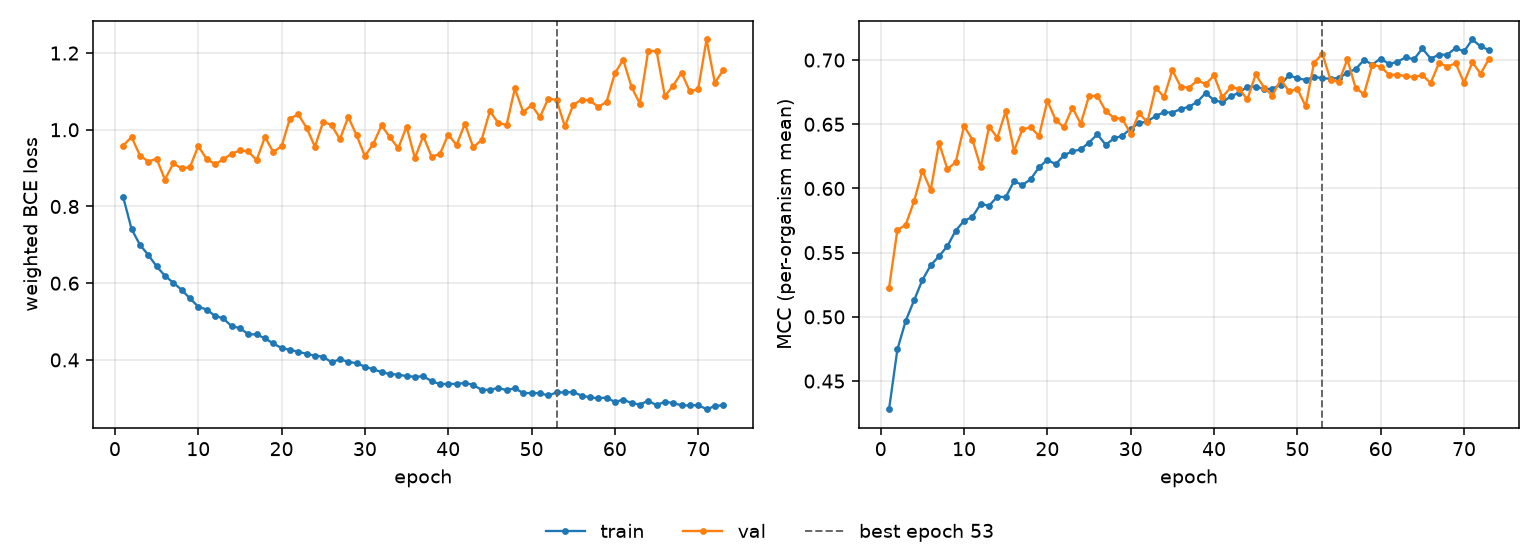

The table this chart was drawn from, first rows:
epoch, tr_loss, vl_loss, tr_mcc, vl_mcc, is_best
1, 0.8238, 0.9589, 0.4281, 0.5227, False
2, 0.7411, 0.9812, 0.4746, 0.5676, False
3, 0.7002, 0.9329, 0.4969, 0.5717, False
4, 0.6737, 0.9171, 0.5129, 0.59, False
5, 0.644, 0.9245, 0.5287, 0.6138, False
6, 0.6194, 0.8702, 0.5402, 0.5986, False
7, 0.6012, 0.9121, 0.5473, 0.6354, False
8, 0.5829, 0.8993, 0.5551, 0.6151, False
9, 0.5603, 0.9023, 0.5672, 0.6204, False
10, 0.5388, 0.9572, 0.5748, 0.6486, False
11, 0.5312, 0.924, 0.5778, 0.6381, False
12, 0.515, 0.9103, 0.5879, 0.6164, False
13, 0.5082, 0.9226, 0.5865, 0.6481, False
14, 0.4879, 0.9377, 0.5937, 0.6395, False
15, 0.483, 0.9461, 0.5932, 0.6603, False
16, 0.4668, 0.9442, 0.6056, 0.6294, False
17, 0.4665, 0.9204, 0.6027, 0.646, False
18, 0.4563, 0.9811, 0.6072, 0.6476, False
19, 0.4428, 0.9424, 0.6165, 0.6408, False
20, 0.4312, 0.9567, 0.6223, 0.6684, False
21, 0.4262, 1.029, 0.6189, 0.6532, False
22, 0.4214, 1.04, 0.626, 0.6476, False
23, 0.4157, 1.005, 0.6289, 0.663, False
24, 0.4111, 0.9561, 0.6304, 0.6504, False
25, 0.4085, 1.021, 0.6358, 0.6721, False
26, 0.3936, 1.012, 0.6421, 0.672, False
27, 0.4017, 0.9751, 0.634, 0.6604, False
28, 0.3951, 1.033, 0.639, 0.6549, False
29, 0.3913, 0.9858, 0.641, 0.6543, False
30, 0.3824, 0.9314, 0.6466, 0.6425, False
31, 0.3753, 0.963, 0.6509, 0.6586, False
32, 0.3685, 1.011, 0.6522, 0.6516, False
33, 0.3628, 0.9806, 0.6565, 0.6785, False
34, 0.3619, 0.9518, 0.6594, 0.6711, False
35, 0.3576, 1.008, 0.6591, 0.692, False
36, 0.3562, 0.9258, 0.6618, 0.6793, False
37, 0.3571, 0.9838, 0.6636, 0.6785, False
38, 0.3449, 0.9301, 0.6675, 0.6842, False
39, 0.3367, 0.9365, 0.6744, 0.6813, False
40, 0.3375, 0.9875, 0.6687, 0.688, False
41, 0.3374, 0.9602, 0.6671, 0.6711, False
42, 0.3398, 1.016, 0.6717, 0.6788, False
43, 0.3349, 0.9545, 0.6746, 0.6776, False
44, 0.3219, 0.9732, 0.6793, 0.6694, False
45, 0.322, 1.049, 0.6793, 0.6888, False
46, 0.327, 1.018, 0.6774, 0.6786, False
47, 0.3211, 1.012, 0.6776, 0.6723, False
48, 0.3261, 1.108, 0.6808, 0.685, False
49, 0.3134, 1.046, 0.6883, 0.6756, False
50, 0.3137, 1.065, 0.6857, 0.6776, False
51, 0.3133, 1.033, 0.6846, 0.664, False
52, 0.3072, 1.081, 0.6869, 0.6978, False
53, 0.315, 1.078, 0.6859, 0.7048, True
54, 0.3153, 1.009, 0.6854, 0.6842, False
55, 0.3162, 1.065, 0.6862, 0.6832, False
56, 0.307, 1.079, 0.6901, 0.7006, False
57, 0.3024, 1.076, 0.693, 0.678, False
58, 0.2999, 1.06, 0.7001, 0.6735, False
59, 0.3019, 1.073, 0.6965, 0.6965, False
60, 0.2901, 1.147, 0.7012, 0.6948, False
... 13 more rows
